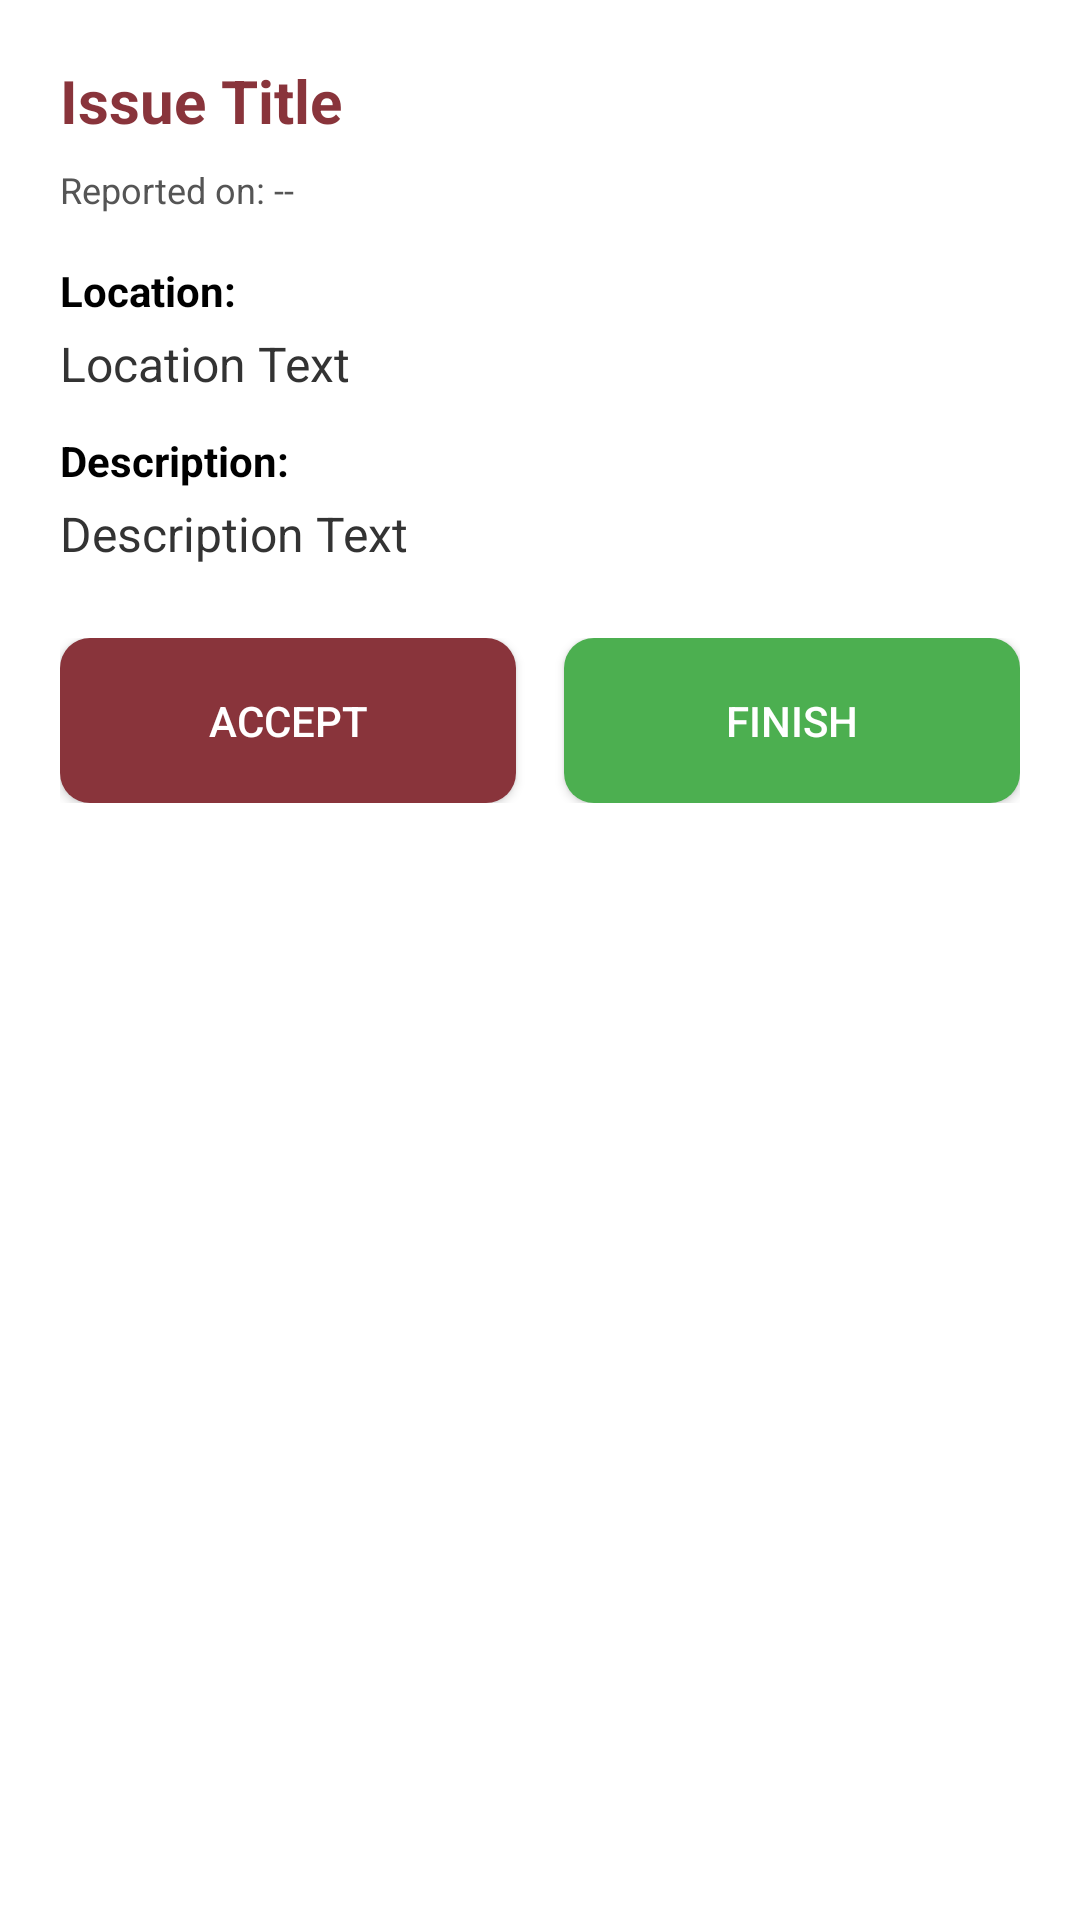

The Android layout XML behind this screen, and the referenced resources:
<!-- AndroidManifest.xml: application theme Theme.CampusFix -->
<!-- res/layout/bottom_sheet_staff_action.xml -->
<?xml version="1.0" encoding="utf-8"?>
<LinearLayout xmlns:android="http://schemas.android.com/apk/res/android"
    xmlns:app="http://schemas.android.com/apk/res-auto"
    android:layout_width="match_parent"
    android:layout_height="wrap_content"
    android:orientation="vertical"
    android:padding="20dp"
    android:background="@android:color/white">

    <TextView
        android:id="@+id/textviewIssueTitle"
        android:layout_width="wrap_content"
        android:layout_height="wrap_content"
        android:text="Issue Title"
        android:textSize="20sp"
        android:textColor="@color/maroon"
        android:textStyle="bold"
        android:layout_marginBottom="8dp"/>

    <TextView
        android:id="@+id/textviewTimestamp"
        android:layout_width="wrap_content"
        android:layout_height="wrap_content"
        android:text="Reported on: --"
        android:textColor="#555555"
        android:textSize="12sp"
        android:layout_marginBottom="16dp"/>

    <ImageView
        android:id="@+id/imageviewRequestPhoto"
        android:layout_width="match_parent"
        android:layout_height="200dp"
        android:layout_marginBottom="16dp"
        android:scaleType="centerCrop"
        android:visibility="gone" />

    <TextView
        android:layout_width="wrap_content"
        android:layout_height="wrap_content"
        android:text="Location:"
        android:textStyle="bold"
        android:textColor="@android:color/black"/>

    <TextView
        android:id="@+id/textviewLocation"
        android:layout_width="match_parent"
        android:layout_height="wrap_content"
        android:text="Location Text"
        android:layout_marginTop="4dp"
        android:layout_marginBottom="12dp"
        android:textSize="16sp"
        android:textColor="#333333"/>

    <TextView
        android:layout_width="wrap_content"
        android:layout_height="wrap_content"
        android:text="Description:"
        android:textStyle="bold"
        android:textColor="@android:color/black"/>

    <TextView
        android:id="@+id/textviewDescription"
        android:layout_width="match_parent"
        android:layout_height="wrap_content"
        android:text="Description Text"
        android:layout_marginTop="4dp"
        android:layout_marginBottom="24dp"
        android:textSize="16sp"
        android:textColor="#333333"/>

    <TextView
        android:id="@+id/textviewProofLabel"
        android:layout_width="wrap_content"
        android:layout_height="wrap_content"
        android:text="Proof of Repair:"
        android:textStyle="bold"
        android:textColor="#000000"
        android:visibility="gone"/>

    <ImageView
        android:id="@+id/imageviewRepairProof"
        android:layout_width="match_parent"
        android:layout_height="200dp"
        android:layout_marginTop="4dp"
        android:layout_marginBottom="16dp"
        android:scaleType="centerCrop"
        android:visibility="gone" />

    <Button
        android:id="@+id/buttonTakePhoto"
        android:layout_width="match_parent"
        android:layout_height="55dp"
        android:text="Take Proof Photo"
        android:textColor="@android:color/white"
        android:background="@drawable/rounded_button"
        android:layout_marginBottom="16dp"
        app:backgroundTint="#FF9800"
        android:visibility="gone"/>

    <LinearLayout
        android:layout_width="match_parent"
        android:layout_height="wrap_content"
        android:orientation="horizontal"
        android:weightSum="2">

        <Button
            android:id="@+id/buttonAccept"
            android:layout_width="0dp"
            android:layout_height="55dp"
            android:layout_weight="1"
            android:text="Accept"
            android:textColor="@android:color/white"
            android:background="@drawable/rounded_button"
            android:layout_marginEnd="8dp"
            app:backgroundTint="@color/maroon"/>

        <Button
            android:id="@+id/buttonFinish"
            android:layout_width="0dp"
            android:layout_height="55dp"
            android:layout_weight="1"
            android:text="Finish"
            android:textColor="@android:color/white"
            android:background="@drawable/rounded_button"
            android:layout_marginStart="8dp"
            app:backgroundTint="#4CAF50"/>
    </LinearLayout>

</LinearLayout>
<!-- resources referenced by this layout -->
<resources>
  <color name="maroon">#89343B</color>
  <!-- drawable rounded_button (drawable) -->
  <shape xmlns:android="http://schemas.android.com/apk/res/android">
  
      <solid android:color="@color/maroon" />
  
      <corners android:radius="10dp" />
  
      <padding
          android:left="20dp"
          android:right="20dp"/>
  </shape>
  <style name="Theme.CampusFix" parent="Base.Theme.CampusFix" />
  <style name="Base.Theme.CampusFix" parent="Theme.Material3.DayNight.NoActionBar">
          
          
          <item name="android:forceDarkAllowed">false</item>
          <item name="android:editTextColor">#000000</item>
          <item name="android:textColor">#000000</item>
          <item name="android:textColorHint">#808080</item>
          <item name="android:textCursorDrawable">@null</item>
          <item name="colorControlNormal">#4D4D4D</item>
      </style>
</resources>
